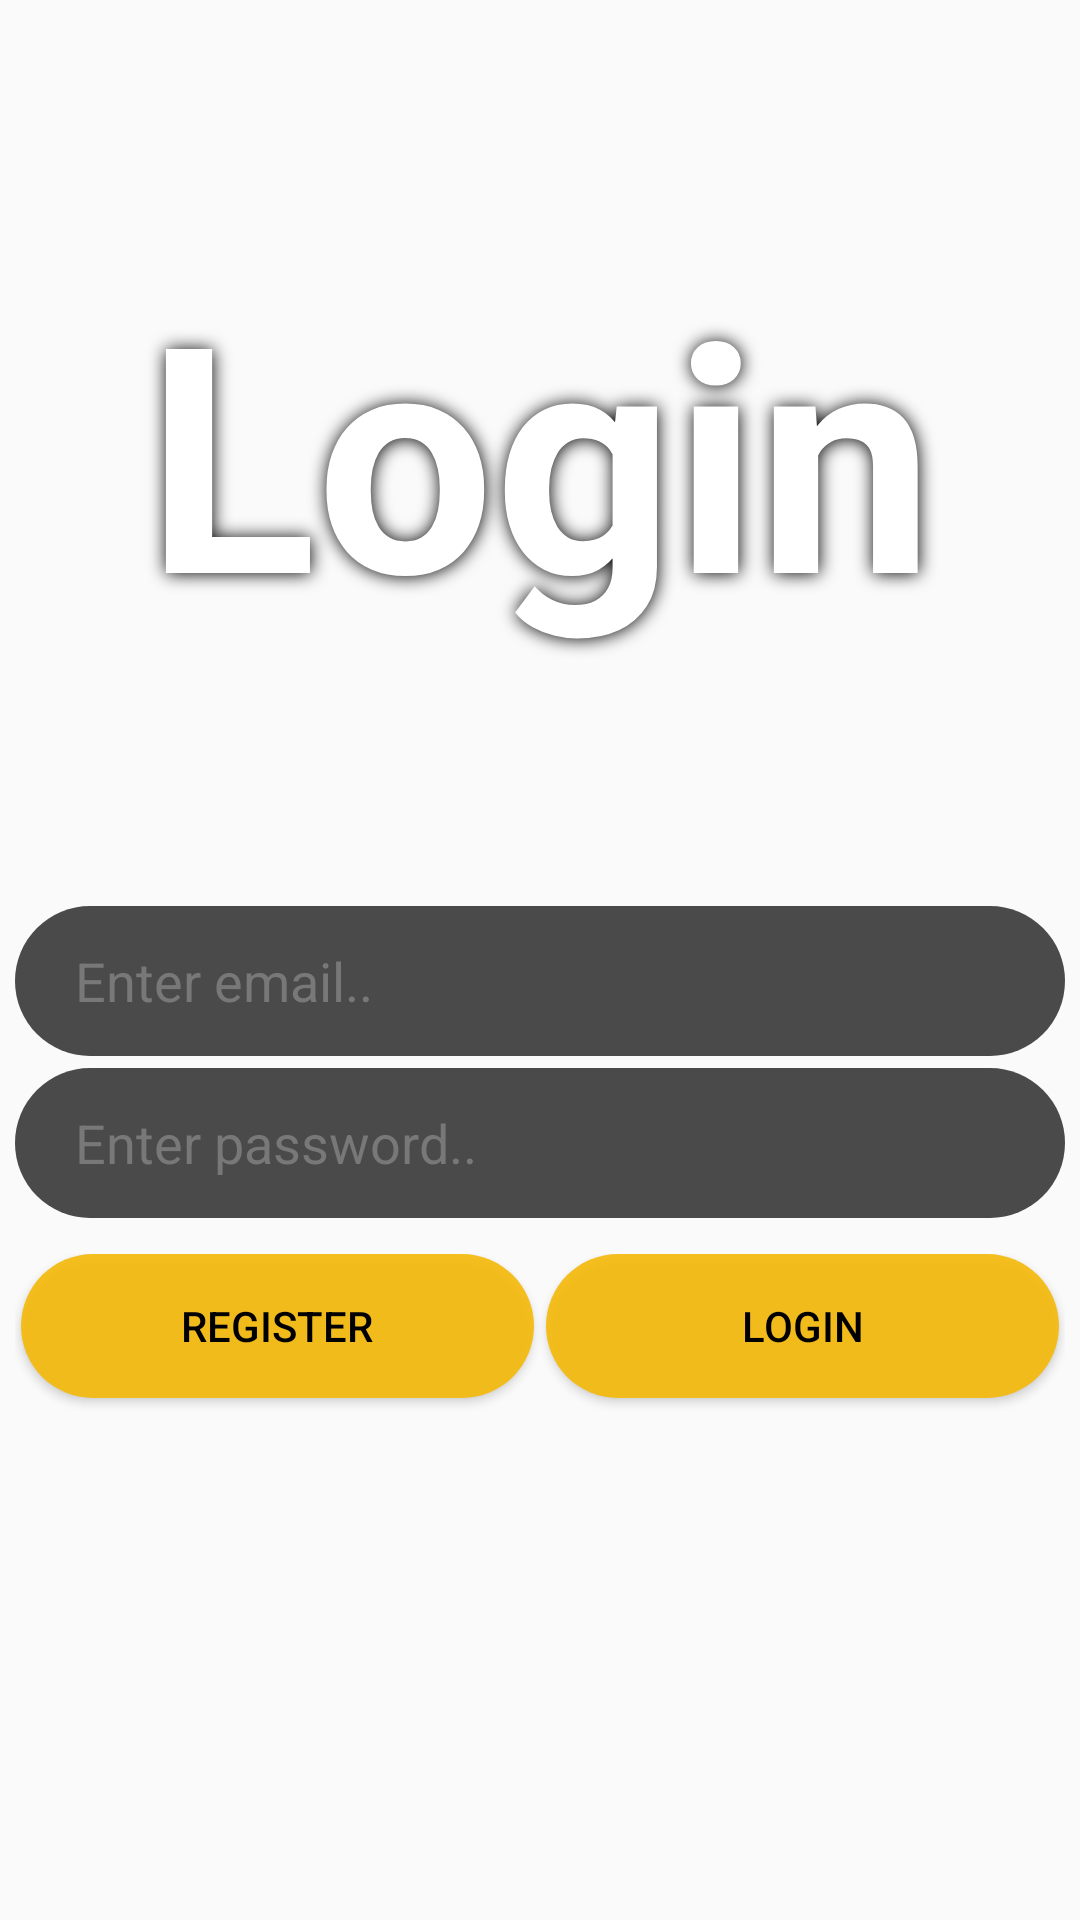

Android layout source for this screen:
<!-- AndroidManifest.xml: application theme Theme.AssimentOne -->
<!-- res/layout/loginfrag.xml -->
<?xml version="1.0" encoding="utf-8"?>
<LinearLayout xmlns:android="http://schemas.android.com/apk/res/android"
    xmlns:app="http://schemas.android.com/apk/res-auto"
    xmlns:tools="http://schemas.android.com/tools"
    android:id="@+id/login_screen_layout"
    android:layout_width="match_parent"
    android:layout_height="match_parent"
    android:background="@raw/login_screen_background"
    android:orientation="vertical"
    tools:context=".fragments.LoginFrag">

    

    <TextView
        android:id="@+id/loginTitle"
        android:layout_width="match_parent"
        android:layout_height="300dp"
        android:gravity="center"
        android:shadowColor="#020202"
        android:shadowDx="0.5"
        android:shadowDy="0.5"
        android:shadowRadius="15"
        android:text="@string/login_screen_title"
        android:textColor="@color/white"
        android:textIsSelectable="false"
        android:textSize="105sp"
        android:textStyle="bold" />

    <EditText
        android:id="@+id/login_emailAddressField"
        android:layout_width="350dp"
        android:textColor="@color/white"
        android:layout_height="50dp"
        android:autofillHints="emailAddress"
        android:background="@drawable/input_box_design"
        android:ems="10"
        android:paddingLeft="20dp"
        android:paddingRight="20dp"
        android:layout_marginVertical="2dp"
        android:layout_gravity="center_horizontal"
        android:hint="@string/email_field_hint"
        android:inputType="textEmailAddress"
        android:textColorHint="@color/text_input_hint" />

    <EditText
        android:id="@+id/login_passwordField"
        android:layout_width="350dp"
        android:textColor="@color/white"
        android:layout_height="50dp"
        android:autofillHints="password"
        android:background="@drawable/input_box_design"
        android:ems="10"
        android:paddingLeft="20dp"
        android:paddingRight="20dp"
        android:layout_marginVertical="2dp"
        android:layout_gravity="center_horizontal"
        android:hint="@string/password_field_hint"
        android:inputType="textPassword"
        android:textColorHint="@color/text_input_hint" />

    <LinearLayout
        android:id="@+id/login_buttonsContainer"
        style="?android:attr/buttonBarStyle"
        android:layout_width="350dp"
        android:layout_marginTop="10dp"
        android:layout_gravity="center_horizontal"
        android:layout_height="100dp"
        android:orientation="horizontal">

        <androidx.appcompat.widget.AppCompatButton
            android:id="@+id/login_register_btn"
            android:layout_width="48dp"
            android:layout_height="48dp"
            android:layout_weight="1"
            android:layout_marginHorizontal="2dp"
            android:background="@drawable/login_screen_btn"
            android:backgroundTint="@null"
            android:text="@string/register_btn"
            android:textColor="@color/black" />

        <androidx.appcompat.widget.AppCompatButton
            android:id="@+id/login_login_btn"
            android:layout_width="48dp"
            android:layout_height="48dp"
            android:layout_weight="1"
            android:layout_marginHorizontal="2dp"
            android:background="@drawable/login_screen_btn"
            android:backgroundTint="@null"
            android:text="@string/login_submit_btn"
            android:textColor="@color/black" />
    </LinearLayout>

</LinearLayout>

    
    
    
    
    
    
    
    

    
    
    
    
    
    
    
    
    
    
    

    
    
    
    
    
    
    
    
    
    
    

    
    
    
    
    
    
    
    
    
    
    
    

    
    
    
    
    
    
    
    
    
    
    
    

    
<!-- resources referenced by this layout -->
<resources>
  <color name="black">#FF000000</color>
  <color name="text_input_hint">#787878</color>
  <color name="white">#FFFFFFFF</color>
  <!-- drawable buttonback (drawable) -->
  <?xml version="1.0" encoding="utf-8"?>
  <shape xmlns:android="http://schemas.android.com/apk/res/android">
      <solid android:color="#FFFFFF"/>
      <corners android:radius="12dp"/>
      <stroke android:color="#B1DEF6"
          android:width="5dp"/>
  </shape>
  <!-- drawable input_box_design (drawable) -->
  <?xml version="1.0" encoding="utf-8"?>
  <shape xmlns:android="http://schemas.android.com/apk/res/android">
      <corners android:radius="100dp"/>
      <solid android:color="#CC1F1F1F"/>
  </shape>
  <!-- drawable login_screen_btn (drawable) -->
  <?xml version="1.0" encoding="utf-8"?>
  <shape xmlns:android="http://schemas.android.com/apk/res/android">
      <corners android:radius="50dp"/>
      <solid android:color="#E6F6BA08"/>
  
  </shape>
  <string name="email_field_hint">Enter email..</string>
  <string name="login_screen_title">Login</string>
  <string name="login_submit_btn">login</string>
  <string name="password_field_hint">Enter password..</string>
  <string name="register_btn">Register</string>
  <style name="Theme.AssimentOne" parent="Base.Theme.AssimentOne" />
  <style name="Base.Theme.AssimentOne" parent="Theme.AppCompat.DayNight.NoActionBar">
          
          
      </style>
</resources>
